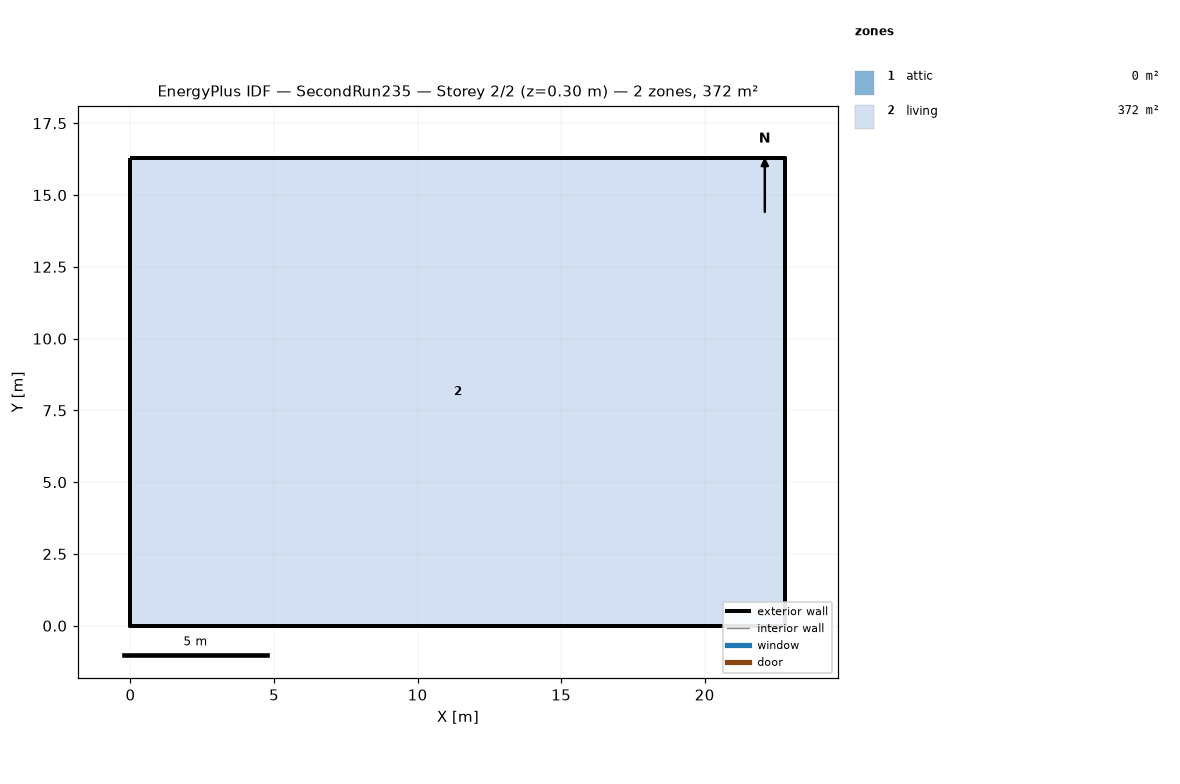
=== STOREY PLAN SPEC (per zone: floor XY polygon, exterior-wall plan segments, windows/doors) ===
zone 1: attic  (0.0 m²)
  exterior wall: (22.81, 0.00) – (22.81, 16.29) – (22.81, 8.15)  [24.4 m]
  exterior wall: (0.00, 16.29) – (0.00, 0.00) – (0.00, 8.15)  [24.4 m]
zone 2: living  (371.6 m²)
  floor: (0.00, 0.00) (0.00, 16.29) (22.81, 16.29) (22.81, 0.00)
  exterior wall: (0.00, 0.00) – (22.81, 0.00)  [22.8 m]
  exterior wall: (22.81, 0.00) – (22.81, 16.29)  [16.3 m]
  exterior wall: (22.81, 16.29) – (0.00, 16.29)  [22.8 m]
  exterior wall: (0.00, 16.29) – (0.00, 0.00)  [16.3 m]

=== DERIVED (storey summary) ===
Building: SecondRun235
Storey: 2 of 2  (floor level z = 0.30 m)
Storey gross floor area: 371.6 m²
Zones on this storey: 2
  - attic: floor 0.0 m²; exterior wall 48.9 m (22.3 m²); WWR 0.0%
  - living: floor 371.6 m²; exterior wall 78.2 m (572.1 m²); WWR 0.0%
Zone adjacency: (none detected)